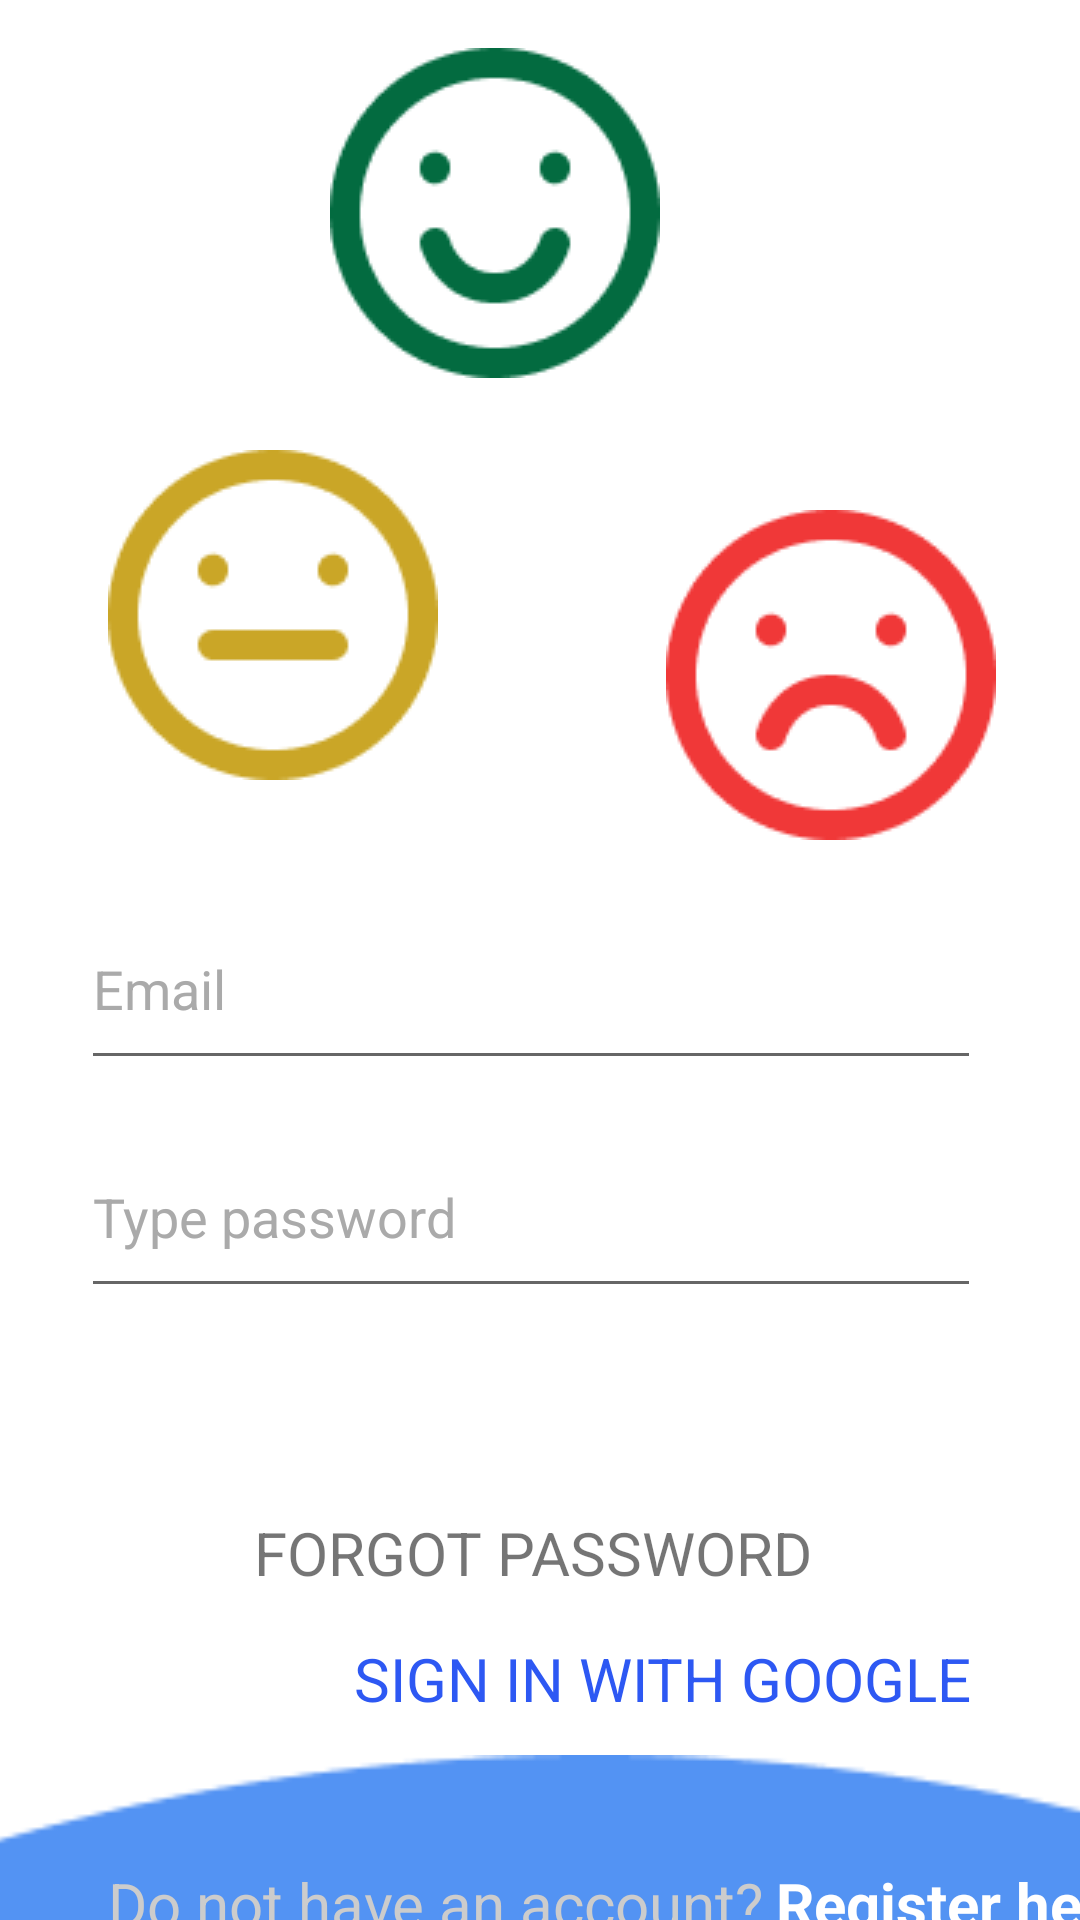

Reconstruct the res/layout file that produces this screen, plus the resources it refers to.
<!-- AndroidManifest.xml: application theme Theme.AppCompat.DayNight.NoActionBar -->
<!-- res/layout/activity_sign_in.xml -->
<?xml version="1.0" encoding="utf-8"?>
<androidx.constraintlayout.widget.ConstraintLayout xmlns:android="http://schemas.android.com/apk/res/android"
    xmlns:app="http://schemas.android.com/apk/res-auto"
    xmlns:tools="http://schemas.android.com/tools"
    android:layout_width="match_parent"
    android:layout_height="match_parent"
    android:background="@color/white"
    tools:context=".SignIn">

    <ImageView
        android:id="@+id/imageView4"
        android:layout_width="wrap_content"
        android:layout_height="wrap_content"
        android:layout_marginTop="16dp"
        android:layout_marginEnd="140dp"
        app:layout_constraintEnd_toEndOf="parent"
        app:layout_constraintTop_toTopOf="parent"
        app:srcCompat="@drawable/group_3" />

    <ImageView
        android:id="@+id/imageView5"
        android:layout_width="wrap_content"
        android:layout_height="wrap_content"
        android:layout_marginTop="44dp"
        android:layout_marginEnd="28dp"
        app:layout_constraintEnd_toEndOf="parent"
        app:layout_constraintTop_toBottomOf="@+id/imageView4"
        app:srcCompat="@drawable/group_4" />

    <ImageView
        android:id="@+id/imageView6"
        android:layout_width="wrap_content"
        android:layout_height="wrap_content"
        android:layout_marginStart="36dp"
        android:layout_marginTop="24dp"
        app:layout_constraintStart_toStartOf="parent"
        app:layout_constraintTop_toBottomOf="@+id/imageView4"
        app:srcCompat="@drawable/group_5" />

    <EditText
        android:id="@+id/txtEmailSI"
        android:layout_width="300dp"
        android:layout_height="64dp"
        android:layout_marginStart="60dp"
        android:layout_marginTop="16dp"
        android:layout_marginEnd="60dp"
        android:ems="10"
        android:hint="Email"
        android:inputType="textPersonName"
        android:textColor="@color/black"
        android:textColorHint="@android:color/darker_gray"
        app:layout_constraintEnd_toEndOf="parent"
        app:layout_constraintHorizontal_bias="0.555"
        app:layout_constraintStart_toStartOf="parent"
        app:layout_constraintTop_toBottomOf="@+id/imageView5" />

    <Button
        android:id="@+id/btnSignInSI"
        android:layout_width="303dp"
        android:layout_height="64dp"
        android:background="@drawable/radius_button1"
        android:backgroundTint="#EF77B0"
        android:text="sign in"
        android:textColor="@color/white"
        android:textSize="20sp"
        app:layout_constraintEnd_toEndOf="@+id/txtPassSI"
        app:layout_constraintStart_toStartOf="@+id/txtPassSI"
        app:layout_constraintTop_toBottomOf="@+id/txtPassSI" />

    <TextView
        android:id="@+id/textView2"
        android:layout_width="wrap_content"
        android:layout_height="wrap_content"
        android:layout_marginTop="4dp"
        android:text="FORGOT PASSWORD"
        android:textSize="20sp"
        app:layout_constraintEnd_toEndOf="@+id/btnSignInSI"
        app:layout_constraintHorizontal_bias="0.505"
        app:layout_constraintStart_toStartOf="@+id/btnSignInSI"
        app:layout_constraintTop_toBottomOf="@+id/btnSignInSI" />

    <ImageView
        android:id="@+id/imageView8"
        android:layout_width="34dp"
        android:layout_height="34dp"
        android:layout_marginStart="76dp"
        android:layout_marginTop="8dp"
        app:layout_constraintStart_toStartOf="parent"
        app:layout_constraintTop_toBottomOf="@+id/textView2"
        app:srcCompat="@drawable/grommet_icons_google" />

    <TextView
        android:id="@+id/textView3"
        android:layout_width="wrap_content"
        android:layout_height="wrap_content"
        android:layout_marginStart="8dp"
        android:text="SIGN IN WITH GOOGLE"
        android:textColor="#2D58F3"
        android:textSize="20sp"
        app:layout_constraintBottom_toBottomOf="@+id/imageView8"
        app:layout_constraintStart_toEndOf="@+id/imageView8"
        app:layout_constraintTop_toTopOf="@+id/imageView8"
        app:layout_constraintVertical_bias="1.0" />

    <ImageView
        android:id="@+id/imageView9"
        android:layout_width="578dp"
        android:layout_height="123dp"
        android:layout_marginTop="12dp"
        app:layout_constraintEnd_toEndOf="parent"
        app:layout_constraintHorizontal_bias="0.418"
        app:layout_constraintStart_toStartOf="parent"
        app:layout_constraintTop_toBottomOf="@+id/textView3"
        app:srcCompat="@drawable/intersect" />

    <TextView
        android:id="@+id/textView4"
        android:layout_width="wrap_content"
        android:layout_height="wrap_content"
        android:layout_marginStart="36dp"
        android:layout_marginTop="48dp"
        android:text="Do not have an account?"
        android:textColor="#ccc"
        android:textSize="20sp"
        app:layout_constraintStart_toStartOf="parent"
        app:layout_constraintTop_toBottomOf="@+id/textView3" />

    <TextView
        android:id="@+id/textView6"
        android:layout_width="wrap_content"
        android:layout_height="wrap_content"
        android:layout_marginStart="4dp"
        android:text="Register here"
        android:textColor="#fff"
        android:textSize="20sp"
        android:textStyle="bold"
        app:layout_constraintBottom_toBottomOf="@+id/textView4"
        app:layout_constraintStart_toEndOf="@+id/textView4"
        app:layout_constraintTop_toTopOf="@+id/textView4"
        app:layout_constraintVertical_bias="0.0" />

    <EditText
        android:id="@+id/txtPassSI"
        android:layout_width="300dp"
        android:layout_height="64dp"
        android:layout_marginTop="12dp"
        android:ems="10"
        android:hint="Type password"
        android:inputType="textPassword"
        android:textColor="@color/black"
        android:textColorHint="@android:color/darker_gray"
        app:layout_constraintEnd_toEndOf="@+id/txtEmailSI"
        app:layout_constraintHorizontal_bias="0.0"
        app:layout_constraintStart_toStartOf="@+id/txtEmailSI"
        app:layout_constraintTop_toBottomOf="@+id/txtEmailSI" />

</androidx.constraintlayout.widget.ConstraintLayout>
<!-- resources referenced by this layout -->
<resources>
  <!-- drawable group_3: png bitmap (drawable, 3385 bytes) -->
  <!-- drawable group_4: png bitmap (drawable, 3377 bytes) -->
  <!-- drawable group_5: png bitmap (drawable, 3232 bytes) -->
  <!-- drawable intersect: png bitmap (drawable, 1297 bytes) -->
  <!-- not gathered from this repository: default colours our renderer supplied (Android Studio template values) -->
  <color name="black">#FF000000</color>
  <color name="white">#FFFFFFFF</color>
</resources>
